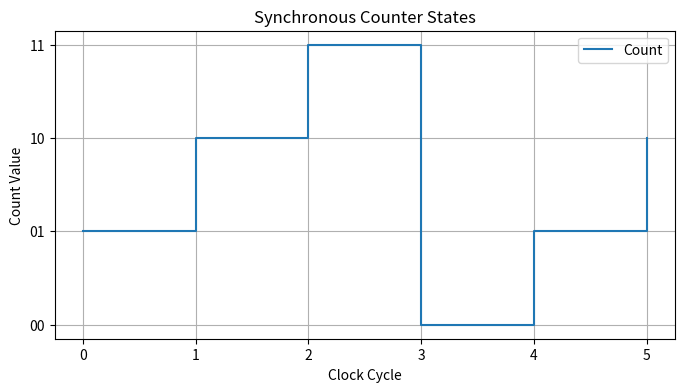

Recreate this plot in Python.
import matplotlib.pyplot as plt

class SyncCounter:
    def __init__(self, bits=2):
        self.bits = bits
        self.max = (1 << bits) - 1  # Equivalent to 2**bits - 1
        self.count = 0  # Initialize count here
    
    def increment(self, enable=True):
        if enable:
            self.count = (self.count + 1) & self.max
        return self.count
    
    def reset(self):
        self.count = 0

# Testbench
counter = SyncCounter()
states = []
print("\nMod-4 Counter Simulation:")
for _ in range(6):  # Count for 6 cycles
    states.append(counter.increment())
    print(f"Count: {bin(states[-1])[2:].zfill(2)} ({states[-1]})")

plt.figure(figsize=(8, 4))
plt.step(range(len(states)), states, where='post', label='Count')
plt.title("Synchronous Counter States")
plt.xlabel("Clock Cycle")
plt.ylabel("Count Value")
plt.yticks(range(4), [f"{i:02b}" for i in range(4)])  # Binary labels
plt.legend()
plt.grid(True)
plt.show()